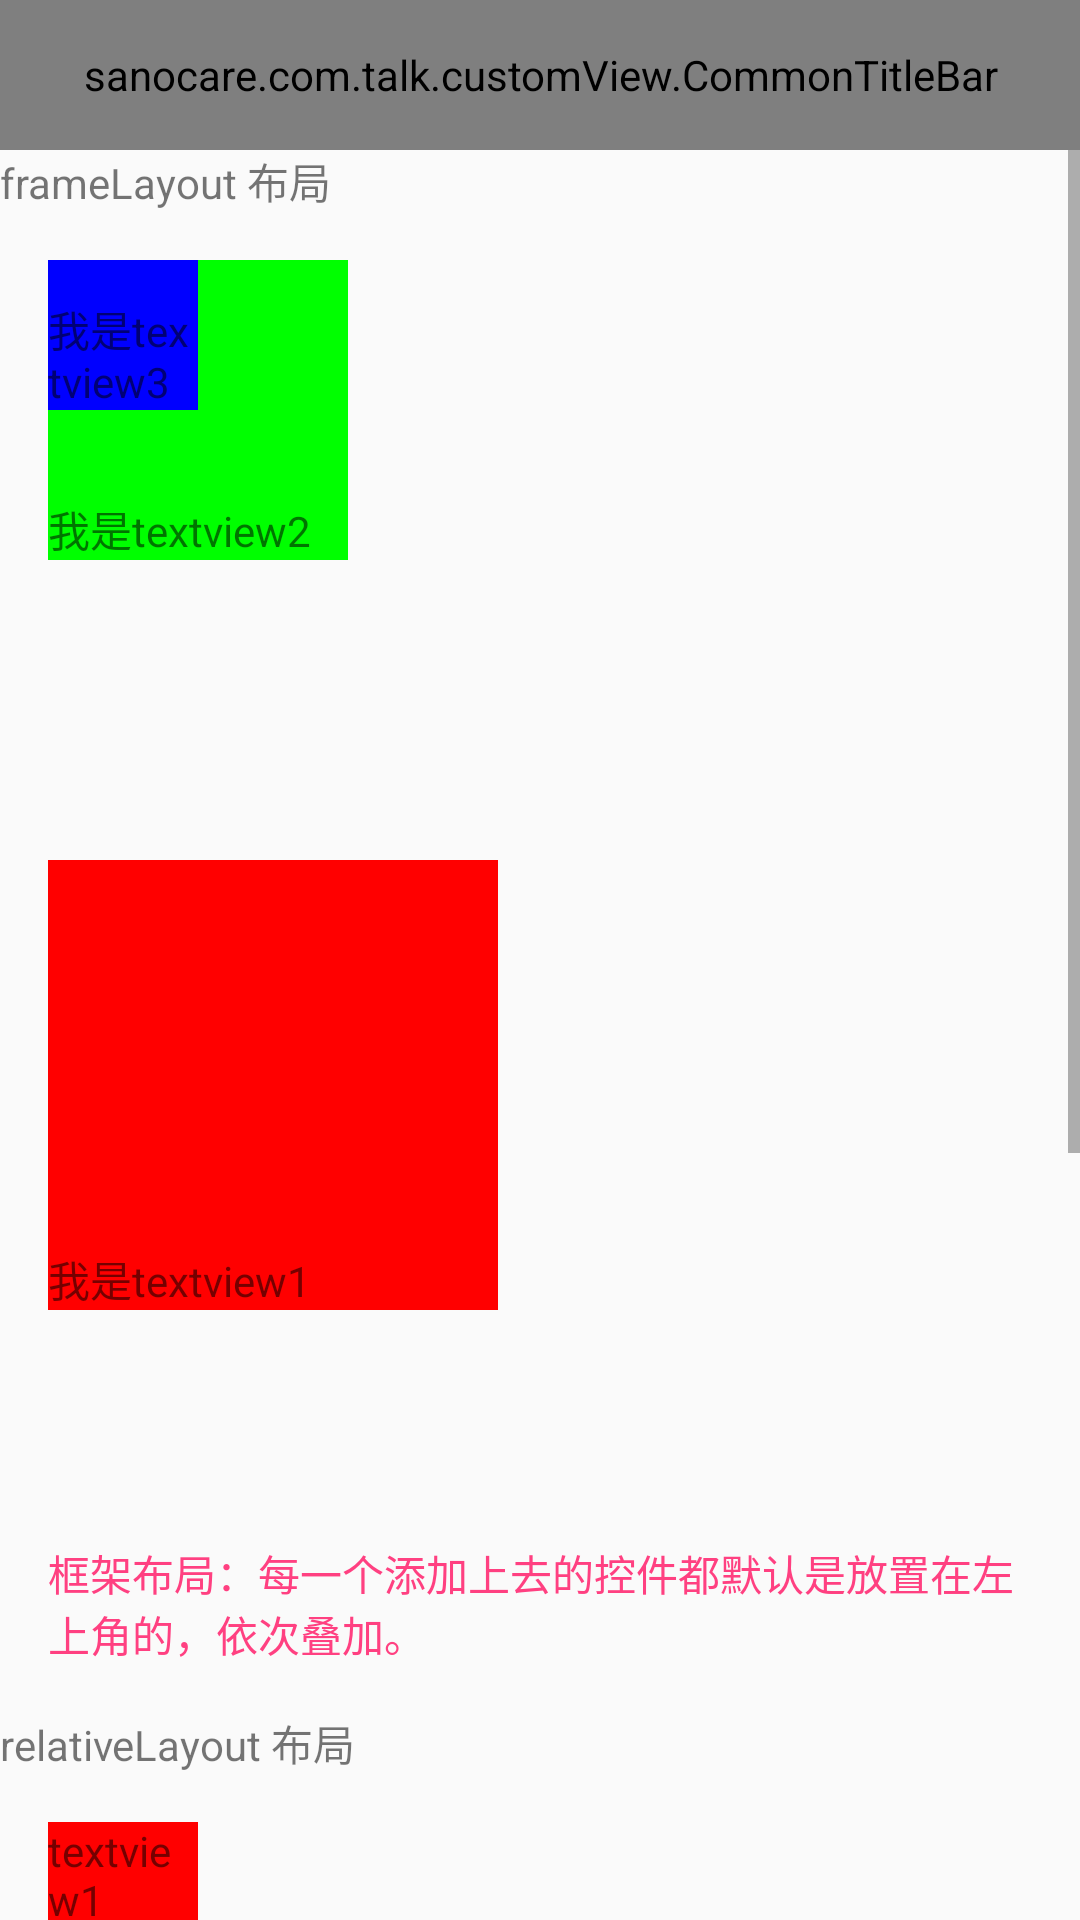

Reconstruct the res/layout file that produces this screen, plus the resources it refers to.
<!-- AndroidManifest.xml: application theme AppTheme -->
<!-- res/layout/activity_nesting.xml -->
<?xml version="1.0" encoding="utf-8"?>
<LinearLayout
    xmlns:android="http://schemas.android.com/apk/res/android"
    xmlns:tools="http://schemas.android.com/tools"
    android:layout_width="match_parent"
    android:layout_height="match_parent"
    xmlns:app="http://schemas.android.com/apk/res-auto"
    android:orientation="vertical"
    tools:context="sanocare.com.talk.NestingActivity">

    <sanocare.com.talk.customView.CommonTitleBar
        android:id="@+id/about_title_bar"
        android:layout_width="match_parent"
        android:layout_height="@dimen/title_bar_height"
        app:leftDrawable="@mipmap/ic_back"
        app:topTitle="嵌套布局和布局引用介绍页面" />

    <ScrollView
        android:layout_width="match_parent"
        android:layout_height="match_parent">
        <LinearLayout
            android:layout_width="match_parent"
            android:layout_height="match_parent"
            android:orientation="vertical">
            <TextView
                android:layout_width="match_parent"
                android:layout_height="wrap_content"
                android:text="frameLayout 布局"/>
            <include layout="@layout/activity_frame_layout"
                     android:layout_width="match_parent"
                     android:layout_height="500dp">
            </include>
            <TextView
                android:layout_width="match_parent"
                android:layout_height="wrap_content"
                android:text="relativeLayout 布局"/>
            <include layout="@layout/activity_relative_layout"
                     android:layout_width="match_parent"
                     android:layout_height="500dp">
            </include>
        </LinearLayout>
    </ScrollView>

</LinearLayout>
<!-- res/layout/activity_frame_layout.xml (included above) -->
<?xml version="1.0" encoding="utf-8"?>
<FrameLayout xmlns:android="http://schemas.android.com/apk/res/android"
    xmlns:tools="http://schemas.android.com/tools"
    android:layout_width="match_parent"
    android:layout_height="match_parent"
    android:paddingBottom="@dimen/activity_vertical_margin"
    android:paddingLeft="@dimen/activity_horizontal_margin"
    android:paddingRight="@dimen/activity_horizontal_margin"
    android:paddingTop="@dimen/activity_vertical_margin"
    tools:context="sanocare.com.talk.FrameLayoutActivity">

    <TextView
        android:layout_gravity="bottom"
        android:layout_width="match_parent"
        android:layout_height="wrap_content"
        android:textColor="@color/colorAccent"
        android:text="框架布局：每一个添加上去的控件都默认是放置在左上角的，依次叠加。"/>

    <TextView
        android:layout_width="150dp"
        android:layout_height="150dp"
        android:layout_marginTop="200dp"
        android:background="#ff0000"
        android:gravity="bottom"
        android:text="我是textview1" />

    <TextView
        android:background="#00ff00"
        android:layout_width="100dp"
        android:gravity="bottom"
        android:layout_height="100dp"
        android:text="我是textview2" />

    <TextView
        android:background="#0000ff"
        android:layout_width="50dp"
        android:gravity="bottom"
        android:layout_height="50dp"
        android:text="我是textview3" />
</FrameLayout>
<!-- res/layout/activity_relative_layout.xml (included above) -->
<?xml version="1.0" encoding="utf-8"?>
<RelativeLayout xmlns:android="http://schemas.android.com/apk/res/android"
    xmlns:tools="http://schemas.android.com/tools"
    android:layout_width="match_parent"
    android:layout_height="match_parent"
    android:paddingBottom="@dimen/activity_vertical_margin"
    android:paddingLeft="@dimen/activity_horizontal_margin"
    android:paddingRight="@dimen/activity_horizontal_margin"
    android:paddingTop="@dimen/activity_vertical_margin"
    tools:context=".RelativeLayoutActivity">

    <TextView
        android:layout_width="match_parent"
        android:layout_height="wrap_content"
        android:layout_below="@+id/textview2"
        android:textColor="@color/colorAccent"
        android:text="相对布局：
                        第一个控件位置默认左上角，后面的控件可以设置其相对于第一个或者其他控件的位置来确定自己的位置"/>

    <TextView
        android:id="@+id/textview1"
        android:layout_width="50dp"
        android:layout_height="50dp"
        android:background="#ff0000"
        android:text="textview1"/>

    <TextView
        android:id="@+id/textview2"
        android:layout_below="@+id/textview1"
        android:layout_toRightOf="@+id/textview1"
        android:layout_width="50dp"
        android:layout_height="50dp"
        android:background="#00ff00"
        android:text="相对于textView的右下方"/>
</RelativeLayout>
<!-- resources referenced by this layout -->
<resources>
  <color name="colorAccent">#FF4081</color>
  <dimen name="activity_horizontal_margin">16dp</dimen>
  <dimen name="activity_vertical_margin">16dp</dimen>
  <dimen name="title_bar_height">50dp</dimen>
  <!-- mipmap ic_back: png bitmap (mipmap-xxxhdpi, 780 bytes) -->
  <style name="AppTheme" parent="Theme.AppCompat.Light.DarkActionBar">
          
          <item name="colorPrimary">@color/colorPrimary</item>
          <item name="colorPrimaryDark">@color/colorPrimaryDark</item>
          <item name="colorAccent">@color/colorAccent</item>
      </style>
  <color name="colorPrimary">#3F51B5</color>
  <color name="colorPrimaryDark">#303F9F</color>
</resources>
